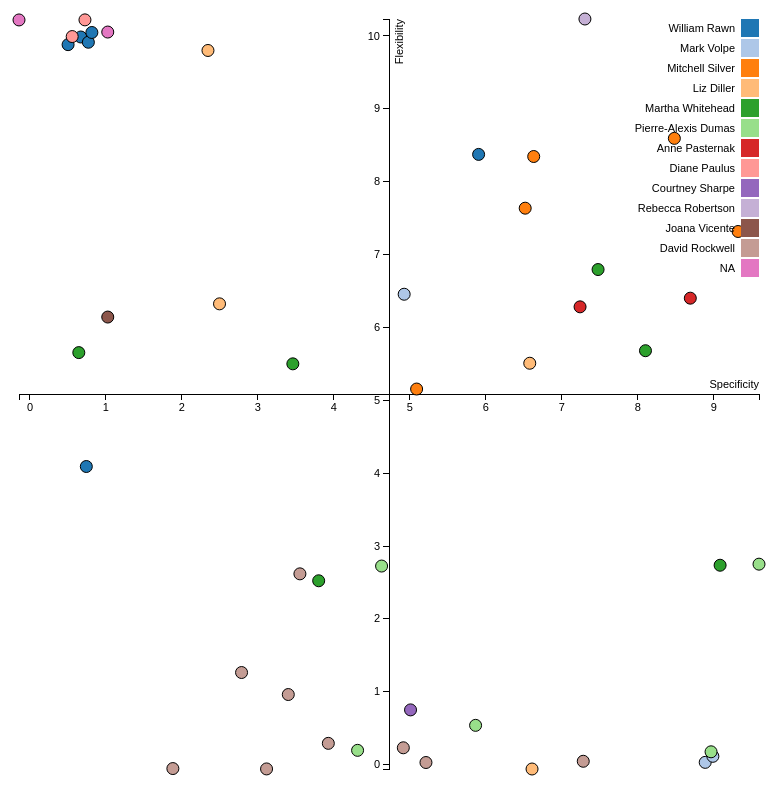
D3 v3 page, settled after 480 driven frames (8 s of simulated time); the page loaded 1 data file(s).


var margin = {top: 20, right: 20, bottom: 30, left: 40},
    width = 800 - margin.left - margin.right,
    height = 800 - margin.top - margin.bottom;

/*
 * value accessor - returns the value to encode for a given data object.
 * scale - maps value to a visual display encoding, such as a pixel position.
 * map function - maps from data value to display value
 * axis - sets up axis
 */

// setup x
var xValue = function(d) { return d.s_overall_jitter;}, // data -> value
    xScale = d3.scale.linear().range([0, width]), // value -> display
    xMap = function(d) { return xScale(xValue(d));}, // data -> display
    xAxis = d3.svg.axis().scale(xScale).orient("bottom");

// setup y
var yValue = function(d) { return d.f_overall_jitter;}, // data -> value
    yScale = d3.scale.linear().range([height, 0]), // value -> display
    yMap = function(d) { return yScale(yValue(d));}, // data -> display
    yAxis = d3.svg.axis().scale(yScale).orient("left");

// setup fill color
var cValue = function(d) { return d.person;},
    color = d3.scale.category20();

// add the graph canvas to the body of the webpage
var svg = d3.select("body").append("svg")
    .attr("width", width + margin.left + margin.right)
    .attr("height", height + margin.top + margin.bottom)
  .append("g")
    .attr("transform", "translate(" + margin.left + "," + margin.top + ")");

// add the tooltip area to the webpage
var tooltip = d3.select("body").append("div")
    .attr("class", "tooltip")
    .style("opacity", 0);

// load data
d3.csv("spaces.csv", function(error, data) {

  // change string (from CSV) into number format
  data.forEach(function(d) {
    d.f_overall_jitter = +d.f_overall_jitter;
    d.s_overall_jitter = +d.s_overall_jitter;
//    console.log(d);
  });

  // don't want dots overlapping axis, so add in buffer to data domain
  // xScale.domain([d3.min(data, xValue)-1, d3.max(data, xValue)+1]);
  // yScale.domain([d3.min(data, yValue)-1, d3.max(data, yValue)+1]);
  xScale.domain([d3.min(data, xValue), d3.max(data, xValue)]);
  yScale.domain([d3.min(data, yValue), d3.max(data, yValue)]);

  // x-axis
  svg.append("g")
      .attr("class", "x axis")
      .attr("transform", "translate(0," + height / 2 + ")")
      .call(xAxis)
    .append("text")
      .attr("class", "label")
      .attr("x", width)
      .attr("y", -6)
      .style("text-anchor", "end")
      .text("Specificity");

  // y-axis
  svg.append("g")
      .attr("class", "y axis")
      .attr("transform", "translate(" + width / 2 + ",0)")
      .call(yAxis)
    .append("text")
      .attr("class", "label")
      .attr("transform", "rotate(-90)")
      .attr("y", 6)
      .attr("dy", ".71em")
      .style("text-anchor", "end")
      .text("Flexibility");

  // draw dots
  svg.selectAll(".dot")
      .data(data)
    .enter().append("circle")
      .attr("class", "dot")
      .attr("r", 6)
      .attr("cx", xMap)
      .attr("cy", yMap)
      .style("fill", function(d) { return color(cValue(d));})
      .on("mouseover", function(d) {
          tooltip.transition()
               .duration(200)
               .style("opacity", .9);
          tooltip.html(d.space + "<br/> (" + d.s_overall
	        + ", " + d.f_overall + ") <br/> <img src=\"img/"+ d.id +"_web.jpg\" alt=\"image of "+ d.space +"\">")
               .style("left", (d3.event.pageX + 5) + "px")
               .style("top", Math.min((d3.event.pageY - 28), height - 250) + "px");
      })
      .on("mouseout", function(d) {
          tooltip.transition()
               .duration(500)
               .style("opacity", 0);
      });

  // draw legend
  var legend = svg.selectAll(".legend")
      .data(color.domain())
    .enter().append("g")
      .attr("class", "legend")
      .attr("transform", function(d, i) { return "translate(0," + i * 20 + ")"; });

  // draw legend colored rectangles
  legend.append("rect")
      .attr("x", width - 18)
      .attr("width", 18)
      .attr("height", 18)
      .style("fill", color);

  // draw legend text
  legend.append("text")
      .attr("x", width - 24)
      .attr("y", 9)
      .attr("dy", ".35em")
      .style("text-anchor", "end")
      .text(function(d) { return d;})
});



### data: spaces.csv
?id, person, space, f_overall, f_overall_jitter, s_overall, s_overall_jitter, i_overall, i_overall_jittered
1, William Rawn, Cambridge Public Library, 4, 4.092, 0.625, 0.742, 10, 10.25
2, William Rawn, Williams College 62 Center for Theatre a…, 10, 9.881, 0.625, 0.502, 7.67, 7.516
3, William Rawn, Berklee College of Music, 10, 9.986, 0.625, 0.669, 5, 4.939
4, William Rawn, Seiji Ozawa Hall at Tanglewood, 8.5, 8.375, 6.125, 5.905, 10, 9.918
5, William Rawn, Boston Public Library Central Branch Joh…, 10, 9.914, 0.625, 0.769, 10, 10.21
6, William Rawn, Duke University Rubenstein Arts Center, 10, 10.05, 0.625, 0.815, 7.67, 7.959
7, Mark Volpe, Boston Symphony Hall, 0, 0.032, 8.875, 8.887, 6.67, 6.837
8, Mark Volpe, Max M and Marjorie S Fisher Music Center, 0, 0.115, 8.875, 8.988, 6.67, 6.645
9, Mark Volpe, Tanglewood, 6.25, 6.456, 5, 4.925, 9, 9.122
10, Mitchell Silver, Central Park, 7.5, 7.317, 9.375, 9.320, 10, 9.723
11, Mitchell Silver, Prospect Park, 8.5, 8.595, 8.25, 8.481, 10, 10.1
12, Mitchell Silver, Brooklyn Bridge Park, 8.5, 8.346, 6.5, 6.630, 10, 9.828
13, Mitchell Silver, Union Square Park, 7.5, 7.637, 6.5, 6.518, 10, 10.33
14, Mitchell Silver, Community Parks Initiative Sites, 5, 5.155, 5.125, 5.089, 10, 9.891
15, Liz Diller, The High Line, 5.75, 5.509, 6.75, 6.578, 10, 10.08
16, Liz Diller, The Shed, 10, 9.801, 2.25, 2.343, 1.67, 1.663
18, Liz Diller, Institute of Contemporary Art, 6.25, 6.324, 2.25, 2.495, 7.67, 7.556
19, Liz Diller, Blur Building, 0, -0.059, 6.75, 6.608, 6.67, 6.413
20, Martha Whitehead, New Lots Library, 5.75, 5.655, 0.625, 0.643, 10, 9.876
21, Martha Whitehead, Queens University Library, 2.75, 2.524, 3.875, 3.800, 5, 5.115
22, Martha Whitehead, Harvard University Library, 2.75, 2.737, 8.875, 9.083, 0, -0.091
23, Martha Whitehead, Dokk1, 6.75, 6.795, 7.5, 7.477, 10, 9.826
24, Martha Whitehead, Seward Park Library, 5.75, 5.501, 3.25, 3.460, 10, 10.26
25, Martha Whitehead, Maison de la Litterature, 5.75, 5.681, 8.125, 8.101, 10, 9.912
26, Pierre-Alexis Dumas, Hermes New York Madison, 2.75, 2.726, 4.5, 4.628, 1.67, 1.692
27, Pierre-Alexis Dumas, Hermes Tokyo Ginza, 2.75, 2.752, 9.375, 9.595, 1.67, 1.818
28, Pierre-Alexis Dumas, Hermes Paris Faubourg Saint Honore, 0.5, 0.540, 5.625, 5.865, 1.67, 1.930
29, Pierre-Alexis Dumas, Hermes Paris Sevres, 0, 0.177, 8.875, 8.964, 1.67, 1.768
30, Pierre-Alexis Dumas, Hermes Meatpacking, 0, 0.197, 4.5, 4.312, 1.67, 1.478
31, Anne Pasternak, The Metropolitan Museum of Art, 6.25, 6.402, 8.875, 8.691, 6.67, 6.750
32, Anne Pasternak, Brooklyn Art Museum, 6.25, 6.283, 7.125, 7.240, 10, 9.826
35, Diane Paulus, OBERON, 10, 10.22, 0.625, 0.724, 10, 9.807
36, Diane Paulus, Loeb Drama Center, 10, 9.992, 0.625, 0.556, 7.67, 7.783
37, Courtney Sharpe, Strand Theatre, 1, 0.752, 5.125, 5.009, 7.67, 7.835
39, Rebecca Robertson, Park Avenue Armory, 10, 10.23, 7.5, 7.304, 1.67, 1.338
40, Joana Vicente, TIFF Bell Lightbox, 6, 6.143, 1.25, 1.024, 3.33, 3.378
41, David Rockwell, The Diner, 0, 0.232, 4.75, 4.914, 3.33, 3.657
42, David Rockwell, Hayes Theatre, 0, 0.030, 5.125, 5.212, 1.67, 1.381
43, David Rockwell, Nobu, 0, -0.058, 3, 3.114, 1.67, 1.446
44, David Rockwell, Daily Provisions, 0, -0.053, 1.875, 1.881, 5, 5.140
45, David Rockwell, Union Square Cafe, 0, 0.047, 7.125, 7.282, 5, 5.226
46, David Rockwell, The Lawn, 2.75, 2.619, 3.5, 3.553, 5, 5.099
47, David Rockwell, TED Theater, 1.5, 1.265, 3, 2.785, 0, 0.098
48, David Rockwell, Chefs Club, 0.75, 0.963, 3.625, 3.400, 1.67, 1.557
49, David Rockwell, TAO Downtown, 0.5, 0.293, 4.125, 3.927, 1.67, 1.519
50, NA, MIT Media Lab, 10, 10.05, 1.125, 1.024, 5, 4.952
51, NA, Smith Campus Center, 10, 10.22, 0, -0.144, 6.67, 6.463